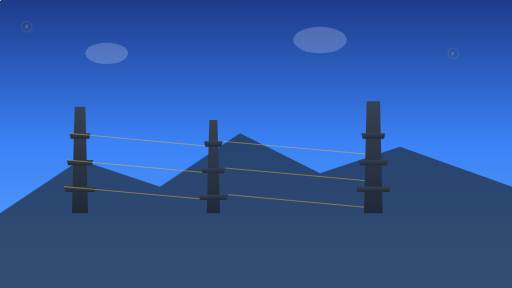
t = 0.00 s
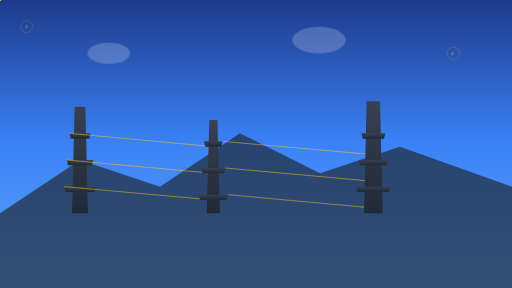
t = 1.60 s
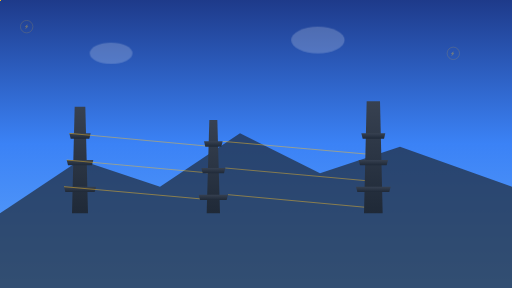
t = 3.33 s
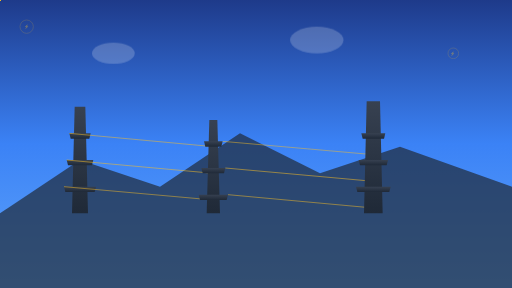
t = 5.00 s
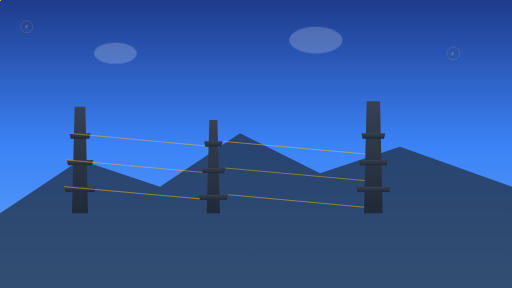
t = 6.50 s
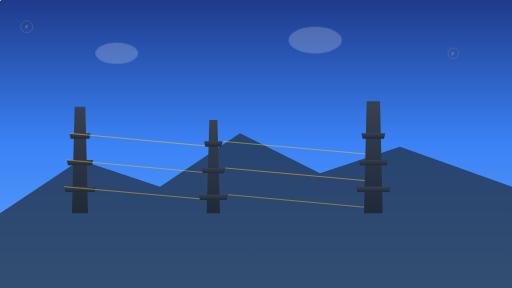
t = 7.50 s

The animated SVG that drew these frames (rendered in a browser with its animation timeline set to each time). Animation: 15 SMIL elements (animate=8,animateMotion=5,animateTransform=2); frames cover the first 7.50 s, repeats indefinitely.

<svg width="1920" height="1080" viewBox="0 0 1920 1080" xmlns="http://www.w3.org/2000/svg">
  <defs>
    <linearGradient id="skyGradient" x1="0%" y1="0%" x2="0%" y2="100%">
      <stop offset="0%" style="stop-color:#1e3a8a;stop-opacity:1" />
      <stop offset="50%" style="stop-color:#3b82f6;stop-opacity:1" />
      <stop offset="100%" style="stop-color:#60a5fa;stop-opacity:1" />
    </linearGradient>
    
    <linearGradient id="towerGradient" x1="0%" y1="0%" x2="0%" y2="100%">
      <stop offset="0%" style="stop-color:#374151;stop-opacity:1" />
      <stop offset="100%" style="stop-color:#1f2937;stop-opacity:1" />
    </linearGradient>
    
    <filter id="glow">
      <feGaussianBlur stdDeviation="3" result="coloredBlur"/>
      <feMerge> 
        <feMergeNode in="coloredBlur"/>
        <feMergeNode in="SourceGraphic"/>
      </feMerge>
    </filter>
  </defs>
  
  <!-- Background -->
  <rect width="1920" height="1080" fill="url(#skyGradient)"/>
  
  <!-- Mountains silhouette -->
  <polygon points="0,800 300,600 600,700 900,500 1200,650 1500,550 1920,700 1920,1080 0,1080" fill="#1f2937" opacity="0.7"/>
  
  <!-- Transmission Tower 1 -->
  <g transform="translate(300, 400)">
    <polygon points="0,400 -30,400 -20,0 20,0 30,400" fill="url(#towerGradient)"/>
    <polygon points="-40,100 40,100 35,120 -35,120" fill="url(#towerGradient)"/>
    <polygon points="-50,200 50,200 45,220 -45,220" fill="url(#towerGradient)"/>
    <polygon points="-60,300 60,300 55,320 -55,320" fill="url(#towerGradient)"/>
    
    <!-- Power lines -->
    <line x1="-40" y1="100" x2="500" y2="150" stroke="#fbbf24" stroke-width="2" opacity="0.8">
      <animate attributeName="opacity" values="0.8;1;0.8" dur="3s" repeatCount="indefinite"/>
    </line>
    <line x1="-50" y1="200" x2="500" y2="250" stroke="#fbbf24" stroke-width="2" opacity="0.8">
      <animate attributeName="opacity" values="0.8;1;0.8" dur="3.5s" repeatCount="indefinite"/>
    </line>
    <line x1="-60" y1="300" x2="500" y2="350" stroke="#fbbf24" stroke-width="2" opacity="0.8">
      <animate attributeName="opacity" values="0.8;1;0.8" dur="4s" repeatCount="indefinite"/>
    </line>
  </g>
  
  <!-- Transmission Tower 2 -->
  <g transform="translate(800, 450)">
    <polygon points="0,350 -25,350 -15,0 15,0 25,350" fill="url(#towerGradient)"/>
    <polygon points="-35,80 35,80 30,100 -30,100" fill="url(#towerGradient)"/>
    <polygon points="-45,180 45,180 40,200 -40,200" fill="url(#towerGradient)"/>
    <polygon points="-55,280 55,280 50,300 -50,300" fill="url(#towerGradient)"/>
    
    <!-- Power lines -->
    <line x1="35" y1="80" x2="600" y2="130" stroke="#fbbf24" stroke-width="2" opacity="0.8">
      <animate attributeName="opacity" values="0.8;1;0.8" dur="2.8s" repeatCount="indefinite"/>
    </line>
    <line x1="45" y1="180" x2="600" y2="230" stroke="#fbbf24" stroke-width="2" opacity="0.8">
      <animate attributeName="opacity" values="0.8;1;0.8" dur="3.2s" repeatCount="indefinite"/>
    </line>
    <line x1="55" y1="280" x2="600" y2="330" stroke="#fbbf24" stroke-width="2" opacity="0.8">
      <animate attributeName="opacity" values="0.8;1;0.8" dur="3.8s" repeatCount="indefinite"/>
    </line>
  </g>
  
  <!-- Transmission Tower 3 -->
  <g transform="translate(1400, 380)">
    <polygon points="0,420 -35,420 -25,0 25,0 35,420" fill="url(#towerGradient)"/>
    <polygon points="-45,120 45,120 40,140 -40,140" fill="url(#towerGradient)"/>
    <polygon points="-55,220 55,220 50,240 -50,240" fill="url(#towerGradient)"/>
    <polygon points="-65,320 65,320 60,340 -60,340" fill="url(#towerGradient)"/>
  </g>
  
  <!-- Energy flow particles -->
  <g>
    <circle r="3" fill="#fbbf24" filter="url(#glow)">
      <animateMotion dur="4s" repeatCount="indefinite">
        <path d="M 260 500 Q 550 525 840 530"/>
      </animateMotion>
    </circle>
    <circle r="3" fill="#fbbf24" filter="url(#glow)">
      <animateMotion dur="4s" repeatCount="indefinite" begin="1s">
        <path d="M 260 600 Q 550 625 840 630"/>
      </animateMotion>
    </circle>
    <circle r="3" fill="#fbbf24" filter="url(#glow)">
      <animateMotion dur="4s" repeatCount="indefinite" begin="2s">
        <path d="M 260 700 Q 550 725 840 730"/>
      </animateMotion>
    </circle>
    
    <circle r="3" fill="#fbbf24" filter="url(#glow)">
      <animateMotion dur="5s" repeatCount="indefinite">
        <path d="M 835 610 Q 1100 615 1365 600"/>
      </animateMotion>
    </circle>
    <circle r="3" fill="#fbbf24" filter="url(#glow)">
      <animateMotion dur="5s" repeatCount="indefinite" begin="1.5s">
        <path d="M 835 710 Q 1100 715 1365 700"/>
      </animateMotion>
    </circle>
  </g>
  
  <!-- Electrical symbols -->
  <g transform="translate(100, 100)" opacity="0.3">
    <circle cx="0" cy="0" r="20" fill="none" stroke="#fbbf24" stroke-width="2">
      <animate attributeName="r" values="20;25;20" dur="2s" repeatCount="indefinite"/>
    </circle>
    <text x="0" y="5" text-anchor="middle" fill="#fbbf24" font-family="Arial" font-size="16" font-weight="bold">⚡</text>
  </g>
  
  <g transform="translate(1700, 200)" opacity="0.3">
    <circle cx="0" cy="0" r="20" fill="none" stroke="#fbbf24" stroke-width="2">
      <animate attributeName="r" values="20;25;20" dur="2.5s" repeatCount="indefinite"/>
    </circle>
    <text x="0" y="5" text-anchor="middle" fill="#fbbf24" font-family="Arial" font-size="16" font-weight="bold">⚡</text>
  </g>
  
  <!-- Clouds -->
  <g opacity="0.2">
    <ellipse cx="400" cy="200" rx="80" ry="40" fill="white">
      <animateTransform attributeName="transform" type="translate" values="0,0; 50,0; 0,0" dur="20s" repeatCount="indefinite"/>
    </ellipse>
    <ellipse cx="1200" cy="150" rx="100" ry="50" fill="white">
      <animateTransform attributeName="transform" type="translate" values="0,0; -30,0; 0,0" dur="25s" repeatCount="indefinite"/>
    </ellipse>
  </g>
</svg>